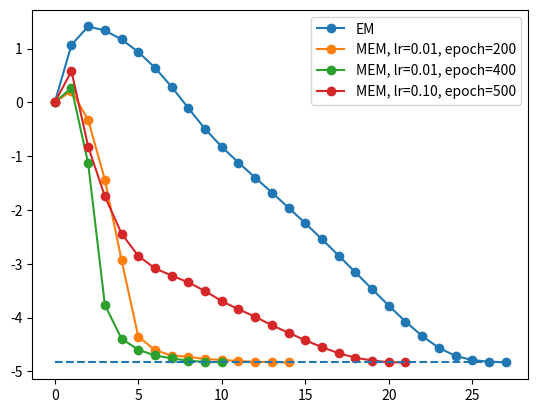

Source code (Python):
import numpy as np
import matplotlib.pyplot as plt

EM_par = [[ 0.3       ,  0.        ,  2.0       ,   0.5      ,  2.0        ],\
          [ 0.37744365,  1.0689864 ,  5.89381506,  4.76464398,  6.47023176],\
          [ 0.37417804,  1.41018121,  5.77504609,  4.22624088,  5.30052478],\
          [ 0.37526745,  1.33587123,  5.89003963,  4.34177453,  4.97200058],\
          [ 0.3763567 ,  1.16918275,  5.94221649,  4.60928661,  4.69784823],\
          [ 0.37796594,  0.93777094,  5.95790166,  4.97548382,  4.37400971],\
          [ 0.38108894,  0.64338101,  5.94240217,  5.42050172,  3.95194896],\
          [ 0.38775425,  0.28814884,  5.88417432,  5.89928018,  3.42697347],\
          [ 0.40078602, -0.10761576,  5.77150893,  6.30853782,  2.90178311],\
          [ 0.4195274 , -0.49364857,  5.61546998,  6.55603991,  2.56747311],\
          [ 0.43822029, -0.82629209,  5.44299789,  6.68176051,  2.4397377 ],\
          [ 0.45539491, -1.11938857,  5.26747298,  6.74911718,  2.40920793],\
          [ 0.47213194, -1.39814211,  5.09028882,  6.78184033,  2.41262341],\
          [ 0.48900823, -1.67552686,  4.90965187,  6.78939358,  2.42568614],\
          [ 0.50613716, -1.95724925,  4.72198309,  6.77781009,  2.4408406 ],\
          [ 0.52348788, -2.24601547,  4.5231752 ,  6.75114473,  2.45646409],\
          [ 0.54100588, -2.54285894,  4.30992707,  6.71165753,  2.47278223],\
          [ 0.55862151, -2.84733167,  4.08034221,  6.66039486,  2.49072772],\
          [ 0.57622557, -3.1574112 ,  3.83398282,  6.59797007,  2.51168445],\
          [ 0.59364293, -3.46935281,  3.57177215,  6.52527769,  2.53725291],\
          [ 0.61060322, -3.77735741,  3.29624602,  6.44408604,  2.56873356],\
          [ 0.62668465, -4.07263575,  3.01289845,  6.35768928,  2.60626416],\
          [ 0.64119746, -4.34133134,  2.73357266,  6.27196748,  2.64769889],\
          [ 0.65306285, -4.56204839,  2.48269669,  6.19639131,  2.6878768 ],\
          [ 0.66115337, -4.71156725,  2.29799548,  6.14137016,  2.72039795],\
          [ 0.66545564, -4.78829121,  2.19947786,  6.10977566,  2.74217043],\
          [ 0.66729807, -4.81880657,  2.16157423,  6.09490013,  2.75442735],\
          [ 0.66799597, -4.8293974 ,  2.14937822,  6.08876172,  2.7602204 ]]

MEM_par1 = [[ 0.3       ,  0.0       ,  2.        ,  0.5       ,  2.        ],\
            [ 0.42705313,  0.21705773,  2.29020117,  1.62274926,  2.24448799],\
            [ 0.55287128, -0.32771603,  2.45222158,  3.1456753 ,  2.42336253],\
            [ 0.61988751, -1.43632669,  2.54782638,  4.66245201,  2.51165035],\
            [ 0.63342529, -2.93235444,  2.61624426,  5.91519213,  2.54824792],\
            [ 0.6396471 , -4.35250841,  2.64311833,  6.24942949,  2.59248744],\
            [ 0.6600127 , -4.60212347,  2.58155757,  6.18660609,  2.6369719 ],\
            [ 0.66579765, -4.70701987,  2.49600359,  6.14448432,  2.67292638],\
            [ 0.66697887, -4.72590986,  2.42358506,  6.13451846,  2.6957183 ],\
            [ 0.66951383, -4.77070588,  2.3508902 ,  6.11575185,  2.71380068],\
            [ 0.67042279, -4.78404946,  2.29400075,  6.10765163,  2.72760777],\
            [ 0.6712286 , -4.80624292,  2.24283947,  6.10557479,  2.73336498],\
            [ 0.67258351, -4.82247096,  2.20487316,  6.09098247,  2.74399183],\
            [ 0.67268844, -4.82474071,  2.18160594,  6.09093061,  2.74982824],\
            [ 0.67302686, -4.83324096,  2.16412984,  6.08586272,  2.75531341]]

MEM_par2 =[[ 0.3       ,  0.        ,  4.        ,  0.5       ,  4.        ],\
           [ 0.42859892,  0.26987742,  2.45689767,  2.43340069,  2.37036776],\
           [ 0.5600565 , -1.13411977,  2.68426008,  4.95441402,  2.55016685],\
           [ 0.61726778, -3.76424639,  2.85392603,  6.37940193,  2.59075588],\
           [ 0.64513197, -4.3930025 ,  2.77979163,  6.25574217,  2.63556565],\
           [ 0.65609315, -4.59616603,  2.63327762,  6.18107184,  2.67802362],\
           [ 0.66191293, -4.7023622 ,  2.47127539,  6.14068481,  2.70836357],\
           [ 0.6647335 , -4.75782506,  2.33108297,  6.12495417,  2.72160844],\
           [ 0.66742915, -4.79834519,  2.23548722,  6.10252925,  2.74005597],\
           [ 0.66929703, -4.82508252,  2.17959845,  6.08672836,  2.75643314],\
           [ 0.66581213, -4.82499028,  2.15982012,  6.09046368,  2.75827142]]

MEM_par3 =[[ 0.3       ,  0.        ,  4.        ,  0.5       ,  4.        ],\
           [ 0.39141946,  0.57985156,  4.12157417,  5.37884737,  3.45003398],\
           [ 0.43892949, -0.82190224,  4.41492256,  6.63078831,  3.23842663],\
           [ 0.49989858, -1.74623315,  4.49387927,  6.7198537 ,  2.90432467],\
           [ 0.54195121, -2.43870819,  4.48577514,  6.65312288,  2.64333345],\
           [ 0.56570545, -2.85254555,  4.42924977,  6.60823549,  2.54372046],\
           [ 0.57176634, -3.08513919,  4.33478329,  6.56862963,  2.53618902],\
           [ 0.57844739, -3.21768971,  4.22576122,  6.55391422,  2.53606508],\
           [ 0.585703  , -3.34537258,  4.11186261,  6.5243345 ,  2.54327674],\
           [ 0.59524008, -3.50554072,  3.99239568,  6.47750489,  2.56932892],\
           [ 0.60482358, -3.69335107,  3.85387717,  6.44349503,  2.57624207],\
           [ 0.61876307, -3.84465626,  3.70256716,  6.3976677 ,  2.59719374],\
           [ 0.62615752, -3.98391048,  3.53996549,  6.3599281 ,  2.61245372],\
           [ 0.63446857, -4.14200003,  3.35477763,  6.31850344,  2.63289392],\
           [ 0.64210535, -4.2821253 ,  3.16150653,  6.27285141,  2.65304891],\
           [ 0.64921621, -4.4210443 ,  2.95498308,  6.23374737,  2.66841557],\
           [ 0.65573588, -4.54827898,  2.73709307,  6.1936655 ,  2.68818946],\
           [ 0.66206469, -4.66077106,  2.51776315,  6.15721001,  2.70612815],\
           [ 0.66485467, -4.74457986,  2.30400753,  6.12490224,  2.7297245 ],\
           [ 0.66317143, -4.79676991,  2.20959854,  6.10400111,  2.74408294],\
           [ 0.67147275, -4.82844573,  2.15295838,  6.08889963,  2.759208  ],\
           [ 0.67176222, -4.83328729,  2.14595796,  6.08514399,  2.76459437]]




EM_par = np.array(EM_par)
MEM_par1 = np.array(MEM_par1)
MEM_par2 = np.array(MEM_par2)
MEM_par3 = np.array(MEM_par3)
value = 1./4.*(EM_par[-1,:] + MEM_par1[-1,:] + MEM_par2[-1,:]+MEM_par3[-1,:])

#plt.plot(EM_par[:,0],'o-',label="EM")
#plt.plot(MEM_par1[:,0],'o-',label="MEM, lr=0.01, epoch=200")
#plt.plot(MEM_par2[:,0],'o-',label="MEM, lr=0.01, epoch=400")
#plt.plot(MEM_par3[:,0],'o-',label="MEM, lr=0.10, epoch=500")
#plt.hlines(value[0],0,len(EM_par)-1,linestyles="dashed")

plt.plot(EM_par[:,1],'o-',label="EM")
plt.plot(MEM_par1[:,1],'o-',label="MEM, lr=0.01, epoch=200")
plt.plot(MEM_par2[:,1],'o-',label="MEM, lr=0.01, epoch=400")
plt.plot(MEM_par3[:,1],'o-',label="MEM, lr=0.10, epoch=500")
plt.hlines(value[1],0,len(EM_par)-1,linestyles="dashed")

plt.legend(loc="best")
plt.show()




